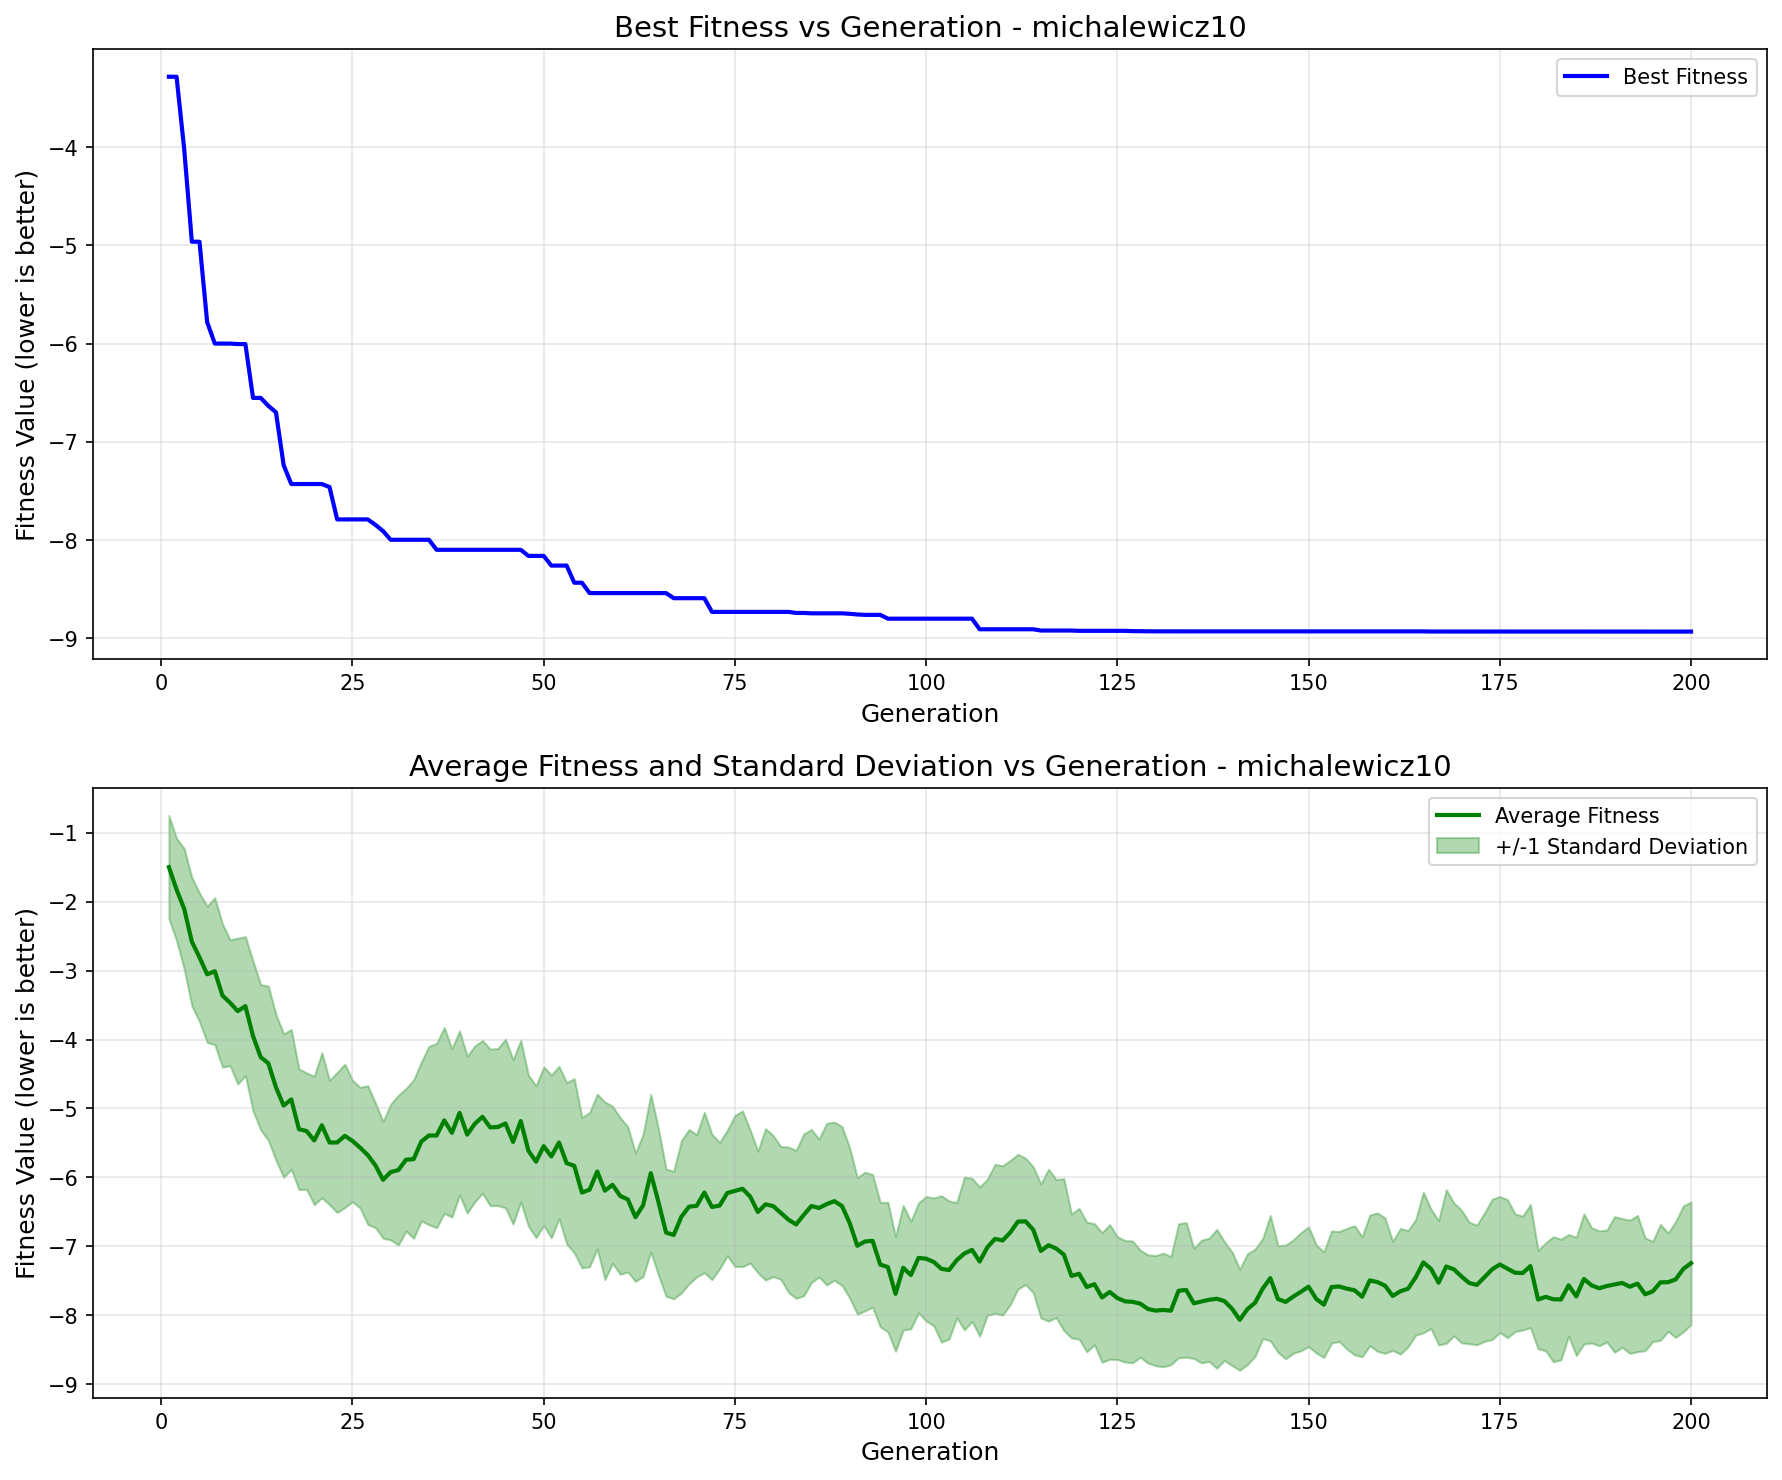

Data behind this chart, as committed beside it:
generation, best_fitness, best_individual, mean_fitness, std_dev
1, -3.283, [1, 0, 1, 1, 1, 0, 0, 0, 0, 0, 1, 1, 0, …, -1.498, 0.7489
2, -3.283, [1, 0, 1, 1, 1, 0, 0, 0, 0, 0, 1, 1, 0, …, -1.823, 0.7417
3, -4.02, [1, 0, 1, 1, 1, 0, 0, 0, 0, 0, 1, 1, 0, …, -2.104, 0.875
4, -4.963, [1, 0, 1, 0, 0, 0, 0, 1, 1, 0, 1, 1, 1, …, -2.58, 0.9318
5, -4.963, [1, 0, 1, 0, 0, 0, 0, 1, 1, 0, 1, 1, 1, …, -2.808, 0.9323
6, -5.781, [1, 0, 1, 0, 0, 0, 0, 1, 1, 0, 1, 1, 1, …, -3.054, 0.9882
7, -6, [1, 0, 1, 0, 0, 0, 0, 1, 1, 0, 1, 1, 1, …, -3.009, 1.066
8, -6, [1, 0, 1, 0, 0, 0, 0, 1, 1, 0, 1, 1, 1, …, -3.362, 1.039
9, -6, [1, 0, 1, 0, 0, 0, 0, 1, 1, 0, 1, 1, 1, …, -3.466, 0.9136
10, -6.004, [1, 0, 1, 0, 1, 0, 0, 1, 1, 1, 1, 1, 1, …, -3.588, 1.058
11, -6.004, [1, 0, 1, 0, 1, 0, 0, 1, 1, 1, 1, 1, 1, …, -3.515, 1.008
12, -6.553, [1, 0, 1, 1, 1, 0, 0, 1, 1, 0, 1, 1, 1, …, -3.95, 1.087
13, -6.553, [1, 0, 1, 1, 1, 0, 0, 1, 1, 0, 1, 1, 1, …, -4.256, 1.055
14, -6.634, [1, 0, 1, 1, 1, 0, 0, 1, 1, 0, 1, 1, 1, …, -4.344, 1.119
15, -6.7, [1, 0, 1, 1, 1, 0, 0, 1, 1, 0, 1, 1, 1, …, -4.694, 1.058
16, -7.237, [1, 0, 1, 0, 0, 1, 0, 1, 0, 0, 1, 1, 0, …, -4.959, 1.041
17, -7.43, [1, 0, 1, 1, 1, 0, 0, 1, 0, 0, 1, 1, 0, …, -4.869, 1.015
18, -7.43, [1, 0, 1, 1, 1, 0, 0, 1, 0, 0, 1, 1, 0, …, -5.301, 0.8759
19, -7.43, [1, 0, 1, 1, 1, 0, 0, 1, 0, 0, 1, 1, 0, …, -5.328, 0.8449
20, -7.43, [1, 0, 1, 1, 1, 0, 0, 1, 0, 0, 1, 1, 0, …, -5.465, 0.9317
21, -7.43, [1, 0, 1, 1, 1, 0, 0, 1, 0, 0, 1, 1, 0, …, -5.245, 1.053
22, -7.46, [1, 0, 1, 1, 0, 0, 0, 1, 1, 0, 1, 1, 1, …, -5.494, 0.9023
23, -7.79, [1, 0, 1, 0, 0, 1, 0, 1, 0, 1, 1, 1, 0, …, -5.494, 1.017
24, -7.79, [1, 0, 1, 0, 0, 1, 0, 1, 0, 1, 1, 1, 0, …, -5.398, 1.04
25, -7.79, [1, 0, 1, 0, 0, 1, 0, 1, 0, 1, 1, 1, 0, …, -5.471, 0.8826
26, -7.79, [1, 0, 1, 0, 0, 1, 0, 1, 0, 1, 1, 1, 0, …, -5.569, 0.8756
27, -7.79, [1, 0, 1, 0, 0, 1, 0, 1, 0, 1, 1, 1, 0, …, -5.676, 1.007
28, -7.845, [1, 0, 1, 0, 1, 0, 0, 1, 0, 1, 1, 1, 0, …, -5.826, 0.9048
29, -7.909, [1, 0, 1, 0, 1, 0, 0, 1, 0, 1, 1, 1, 0, …, -6.036, 0.8479
30, -7.998, [1, 0, 1, 0, 0, 1, 0, 1, 0, 1, 1, 0, 0, …, -5.923, 0.9859
31, -7.998, [1, 0, 1, 0, 0, 1, 0, 1, 0, 1, 1, 0, 0, …, -5.895, 1.087
32, -7.998, [1, 0, 1, 0, 0, 1, 0, 1, 0, 1, 1, 0, 0, …, -5.745, 1.035
33, -7.998, [1, 0, 1, 0, 0, 1, 0, 1, 0, 1, 1, 0, 0, …, -5.735, 1.15
34, -7.998, [1, 0, 1, 0, 0, 1, 0, 1, 0, 1, 1, 0, 0, …, -5.48, 1.153
35, -7.998, [1, 0, 1, 0, 0, 1, 0, 1, 0, 1, 1, 0, 0, …, -5.392, 1.294
36, -8.1, [1, 0, 1, 0, 0, 1, 0, 1, 0, 1, 1, 0, 0, …, -5.393, 1.338
37, -8.1, [1, 0, 1, 0, 0, 1, 0, 1, 0, 1, 1, 0, 0, …, -5.174, 1.349
38, -8.1, [1, 0, 1, 0, 0, 1, 0, 1, 0, 1, 1, 0, 0, …, -5.354, 1.223
39, -8.1, [1, 0, 1, 0, 0, 1, 0, 1, 0, 1, 1, 0, 0, …, -5.064, 1.19
40, -8.1, [1, 0, 1, 0, 0, 1, 0, 1, 0, 1, 1, 0, 0, …, -5.38, 1.139
41, -8.1, [1, 0, 1, 0, 0, 1, 0, 1, 0, 1, 1, 0, 0, …, -5.222, 1.131
42, -8.1, [1, 0, 1, 0, 0, 1, 0, 1, 0, 1, 1, 0, 0, …, -5.122, 1.108
43, -8.1, [1, 0, 1, 0, 0, 1, 0, 1, 0, 1, 1, 0, 0, …, -5.275, 1.136
44, -8.1, [1, 0, 1, 0, 0, 1, 0, 1, 0, 1, 1, 0, 0, …, -5.27, 1.139
45, -8.1, [1, 0, 1, 0, 0, 1, 0, 1, 0, 1, 1, 0, 0, …, -5.219, 1.224
46, -8.1, [1, 0, 1, 0, 0, 1, 0, 1, 0, 1, 1, 0, 0, …, -5.485, 1.193
47, -8.1, [1, 0, 1, 0, 0, 1, 0, 1, 0, 1, 1, 0, 0, …, -5.183, 1.174
48, -8.162, [1, 0, 1, 0, 0, 1, 0, 1, 0, 1, 1, 0, 0, …, -5.613, 1.094
49, -8.162, [1, 0, 1, 0, 0, 1, 0, 1, 0, 1, 1, 0, 0, …, -5.772, 1.103
50, -8.162, [1, 0, 1, 0, 0, 1, 0, 1, 0, 1, 1, 0, 0, …, -5.548, 1.151
51, -8.26, [1, 0, 1, 0, 0, 1, 0, 1, 0, 1, 1, 0, 0, …, -5.696, 1.183
52, -8.26, [1, 0, 1, 0, 0, 1, 0, 1, 0, 1, 1, 0, 0, …, -5.494, 1.106
53, -8.26, [1, 0, 1, 0, 0, 1, 0, 1, 0, 1, 1, 0, 0, …, -5.794, 1.171
54, -8.435, [1, 0, 1, 0, 1, 0, 0, 1, 0, 0, 1, 0, 0, …, -5.833, 1.264
55, -8.435, [1, 0, 1, 0, 1, 0, 0, 1, 0, 0, 1, 0, 0, …, -6.221, 1.092
56, -8.54, [1, 0, 1, 0, 1, 0, 0, 1, 1, 0, 1, 0, 0, …, -6.179, 1.119
57, -8.54, [1, 0, 1, 0, 1, 0, 0, 1, 1, 0, 1, 0, 0, …, -5.916, 1.122
58, -8.54, [1, 0, 1, 0, 1, 0, 0, 1, 1, 0, 1, 0, 0, …, -6.194, 1.289
59, -8.54, [1, 0, 1, 0, 1, 0, 0, 1, 1, 0, 1, 0, 0, …, -6.108, 1.14
60, -8.54, [1, 0, 1, 0, 1, 0, 0, 1, 1, 0, 1, 0, 0, …, -6.269, 1.138
... 140 more rows
